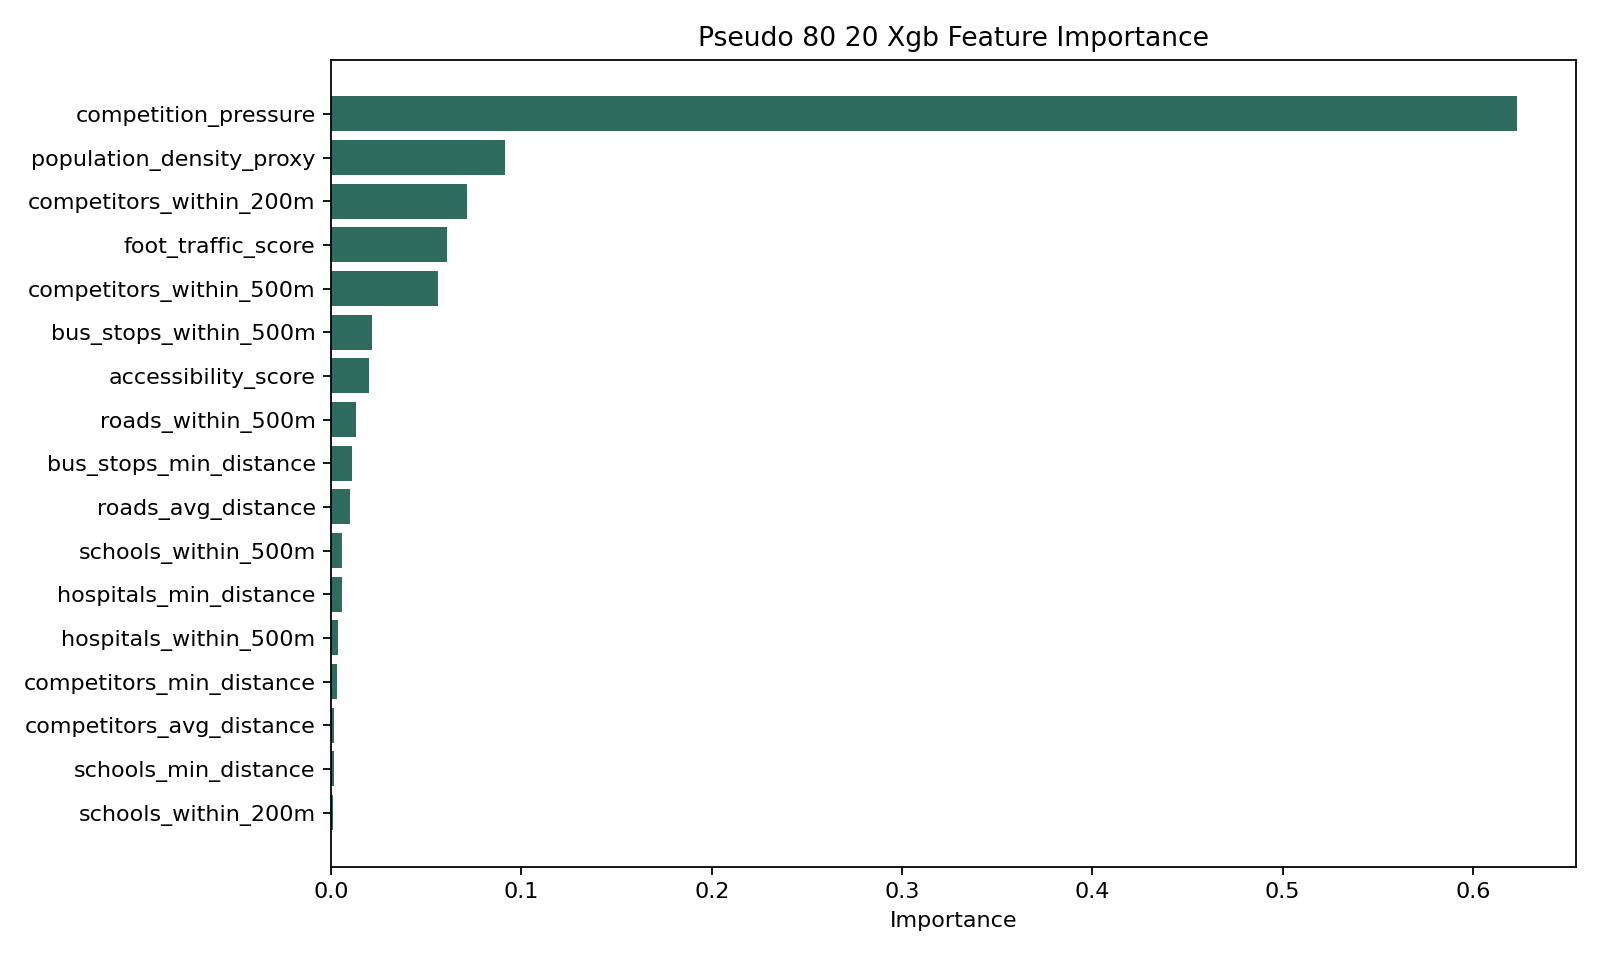

Values plotted in this chart, from the file beside it:
feature, importance
competition_pressure, 0.6231
population_density_proxy, 0.0916
competitors_within_200m, 0.07163
foot_traffic_score, 0.06068
competitors_within_500m, 0.0564
bus_stops_within_500m, 0.02136
accessibility_score, 0.01981
roads_within_500m, 0.01298
bus_stops_min_distance, 0.01107
roads_avg_distance, 0.009791
schools_within_500m, 0.005757
hospitals_min_distance, 0.005697
hospitals_within_500m, 0.003356
competitors_min_distance, 0.00306
competitors_avg_distance, 0.001364
schools_min_distance, 0.001299
schools_within_200m, 0.001055
